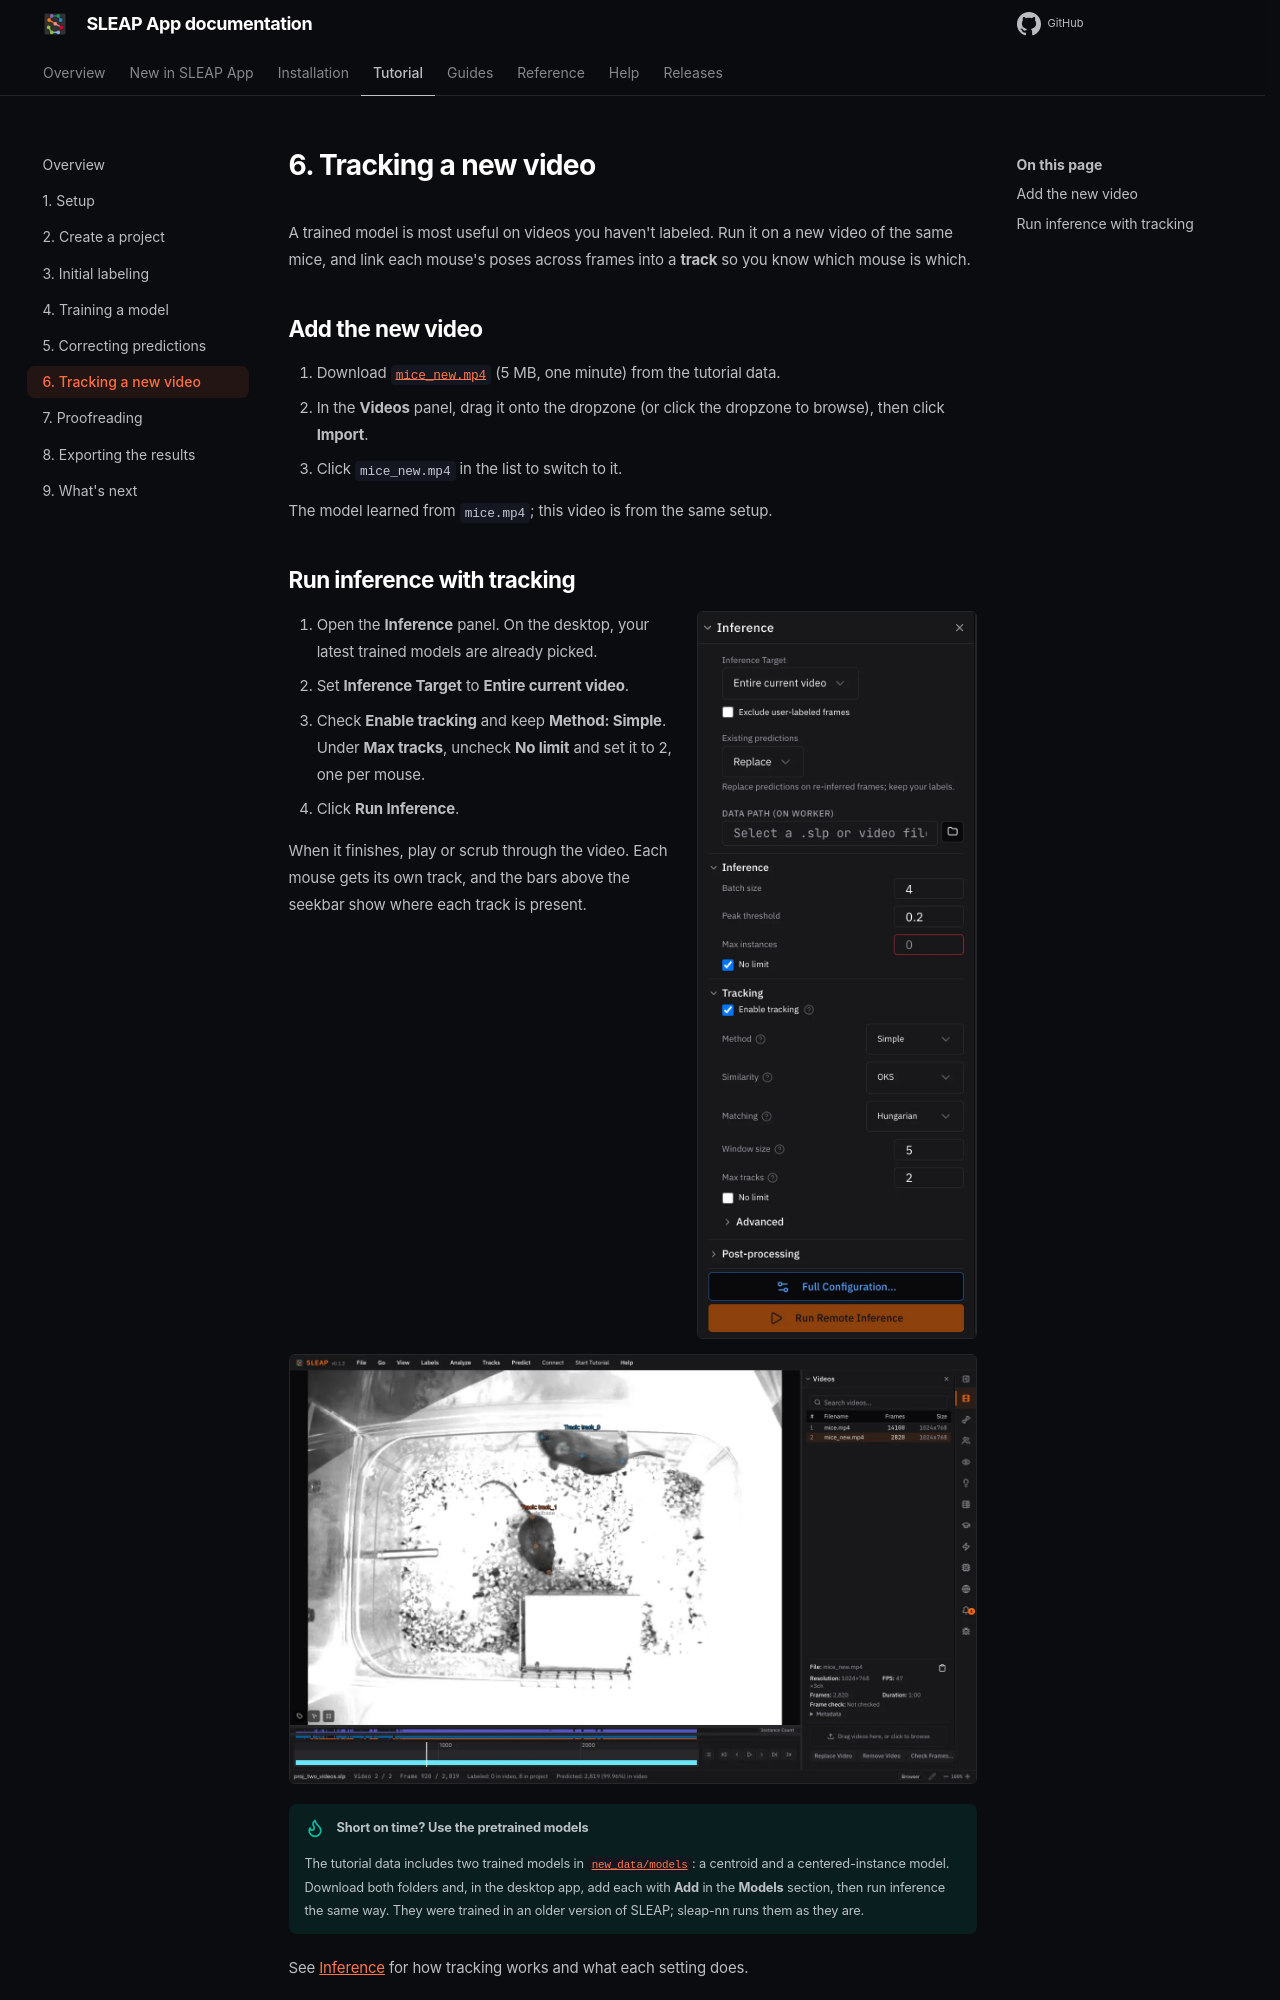

repository: talmolab/sleap-app · page: docs/dev/tutorial/tracking/index.html · generator: mkdocs

# 6. Tracking a new video

A trained model is most useful on videos you haven't labeled. Run it on a new
video of the same mice, and link each mouse's poses across frames into a
**track** so you know which mouse is which.

## Add the new video

1. Download
   [`mice_new.mp4`](https://github.com/talmolab/sleap-tutorial-data/raw/main/new_data/mice_new.mp4)
   (5 MB, one minute) from the tutorial data.
2. In the **Videos** panel, drag it onto the dropzone (or click the dropzone to
   browse), then click **Import**.
3. Click `mice_new.mp4` in the list to switch to it.

The model learned from `mice.mp4`; this video is from the same setup.
